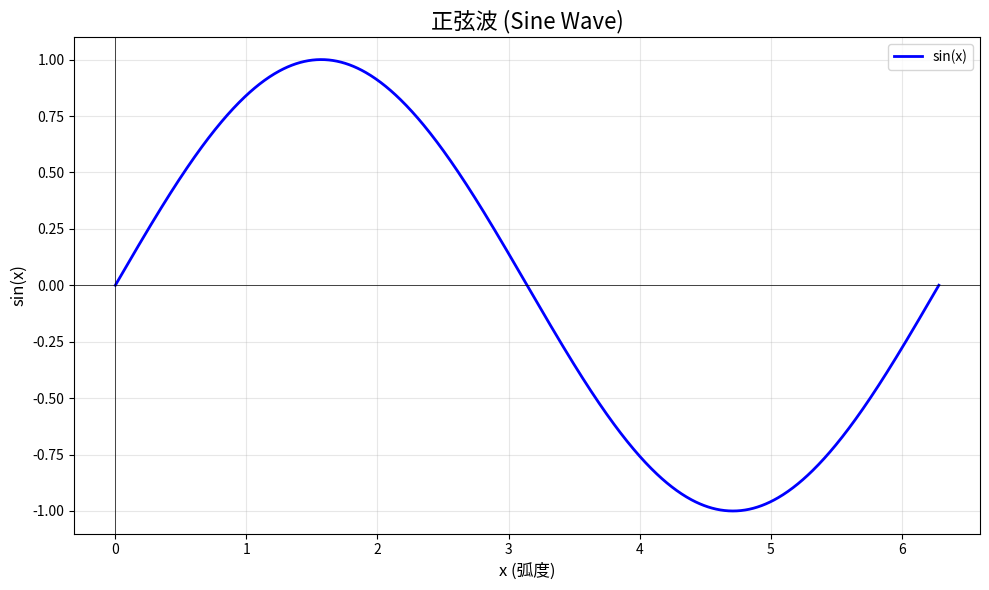

This figure's Python source: (Note: this script raises an exception after producing the figure.)
import numpy as np
import matplotlib.pyplot as plt

# 生成正弦波数据
x = np.linspace(0, 2 * np.pi, 1000)  # 从0到2π，1000个点
y = np.sin(x)

# 创建图像
plt.figure(figsize=(10, 6))
plt.plot(x, y, label='sin(x)', color='blue', linewidth=2)
plt.title('正弦波 (Sine Wave)', fontsize=16)
plt.xlabel('x (弧度)', fontsize=12)
plt.ylabel('sin(x)', fontsize=12)
plt.axhline(y=0, color='black', linewidth=0.5)
plt.axvline(x=0, color='black', linewidth=0.5)
plt.grid(True, alpha=0.3)
plt.legend()
plt.tight_layout()

# 保存图像
plt.savefig('/workspace/sine_wave.png', dpi=150)
print("正弦波图像已生成并保存为 sine_wave.png")

# 显示图像（如果在有GUI的环境中运行）
# plt.show()
